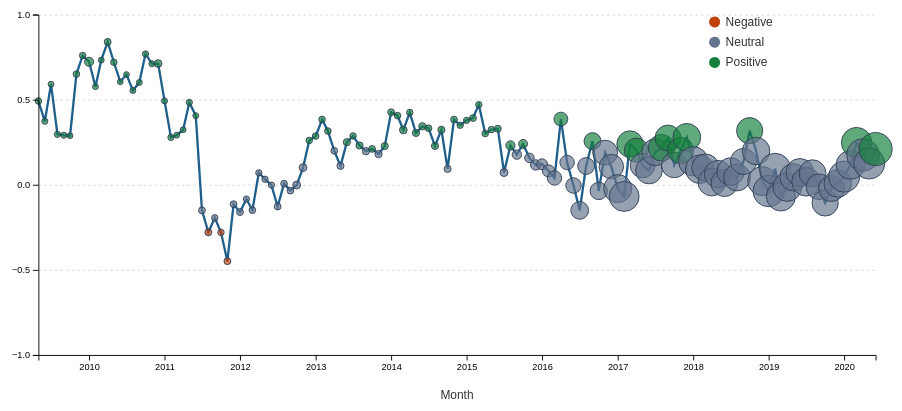
D3 v7 page, settled after 480 driven frames (8 s of simulated time); the page loaded 1 data file(s).


// ── lab4.js
const status = d3.select("#chart-status");
const chart = d3.select("#chart");

const sentimentBin = score => {
    if (score < -0.2) return "Negative";
    if (score < 0.2) return "Neutral";
    return "Positive";
};

const sentimentColor = d3.scaleOrdinal()
    .domain(["Negative", "Neutral", "Positive"])
    .range(["#c2410c", "#64748d", "#15803d"]);

d3.csv("../data/sentiment_by_month.csv", 
    d => ({
        month: d3.timeParse("%Y-%m")(d.month), tweetCount: +d.tweet_count,
        sentiment: +d.mean_sentiment_score, favorites: +d.mean_favorites, retweets: +d.mean_retweets,
        sentimentBin: sentimentBin(+d.mean_sentiment_score),
})).then(data => {
    const width = 1000, height = 460, margin = { top: 30, right: 20, bottom: 60, left: 70 };
    const innerWidth = width - margin.left - margin.right, innerHeight = height - margin.top - margin.bottom;
    const svg = chart.append("svg").attr("viewBox", `0 0 ${width} ${height}`).attr("role", "img")
        .attr("aria-label", "Average RoBERTa sentiment by month; point size shows mean favorites.");
    const plot = svg.append("g").attr("transform", `translate(${margin.left},${margin.top})`);
    const x = d3.scaleTime().domain(d3.extent(data, d => d.month)).range([0, innerWidth]);
    const y = d3.scaleLinear().domain([-1, 1]).range([innerHeight, 0]);
    const radius = d3.scaleSqrt().domain([0, d3.max(data, d => d.favorites)]).range([3, 18]);

    plot.append("g")
        .attr("class", "grid")
        .call(d3.axisLeft(y)
        .ticks(5)
        .tickSize(-innerWidth)
        .tickFormat(""));

    plot.append("path")
        .datum(data)
        .attr("class", "sentiment-line")
        .attr("d", d3.line().x(d => x(d.month)).y(d => y(d.sentiment)));

    const tooltip = chart.append("div")
                        .attr("class", "tooltip")
                        .attr("role", "status");

    plot.selectAll("circle")
        .data(data)
        .join("circle")
        .attr("class", "month-point")
        .attr("cx", d => 
            x(d.month))
            .attr("cy", d => y(d.sentiment))
            .attr("r", d => radius(d.favorites))
        .attr("fill", d => sentimentColor(d.sentimentBin))
        .on("mouseenter", (event, d) => tooltip.html(`<strong>${d3.timeFormat("%B %Y")(d.month)}</strong><br>Sentiment: ${d.sentimentBin}<br>Tweets: ${d3.format(",")(d.tweetCount)}<br>Mean favorites: ${d3.format(",.0f")(d.favorites)}<br>Mean retweets: ${d3.format(",.0f")(d.retweets)}`)
                                                .classed("visible", true))
        .on("mousemove", event => { const [xPosition, yPosition] = d3.pointer(event, chart.node()); tooltip.style("left", `${xPosition + 14}px`).style("top", `${yPosition - 12}px`); })
        .on("mouseleave", () => tooltip.classed("visible", false));
    
    plot.append("g")
        .attr("transform", `translate(0,${innerHeight})`)
        .call(d3.axisBottom(x).ticks(d3.timeYear.every(1)).tickFormat(d3.timeFormat("%Y")));

    plot.append("g")
        .call(d3.axisLeft(y).ticks(5));
    plot.append("text")
        .attr("class", "axis-label")
        .attr("x", innerWidth / 2)
        .attr("y", innerHeight + 48)
        .attr("text-anchor", "middle")
        .text("Month");

    plot.append("text")
        .attr("class", "axis-label")
        .attr("transform", "rotate(-90)")
        .attr("x", -innerHeight / 2)
        .attr("y", -48)
        .attr("text-anchor", "middle");

    const legend = plot.append("g")
                        .attr("class", "sentiment-legend")
                        .attr("transform", `translate(${innerWidth - 175}, 8)`);

    legend.selectAll("g")
        .data(sentimentColor.domain())
        .join("g")
        .attr("transform", (_, index) => `translate(0, ${index * 22})`)
        .each(function(label) {
            const item = d3.select(this);
            item.append("circle").attr("r", 6).attr("fill", sentimentColor(label));
            item.append("text").attr("x", 12).attr("y", 4).text(label);
        });

    status.text(`${d3.format(",")(d3.sum(data, d => d.tweetCount))} processed tweets across ${data.length} months.`);
    
});


### data: ../data/sentiment_by_month.csv
month, tweet_count, mean_sentiment_score, mean_favorites, mean_retweets
2009-05, 21, 0.4924, 185.5, 117.4
2009-06, 11, 0.373, 51.18, 30.36
2009-07, 5, 0.591, 19.6, 16.2
2009-08, 7, 0.2964, 69.57, 54.57
2009-09, 3, 0.2911, 57.67, 47.0
2009-10, 4, 0.2887, 8.5, 8.25
2009-11, 3, 0.6504, 193.7, 81.0
2009-12, 2, 0.7597, 140.5, 130.5
2010-01, 4, 0.7229, 2121, 2272
2010-02, 4, 0.5766, 13.25, 23.75
2010-03, 10, 0.7328, 15.7, 27.9
2010-04, 18, 0.8397, 307.0, 215.1
2010-05, 17, 0.7199, 131.9, 71.71
2010-06, 17, 0.6054, 9.059, 22.47
2010-07, 13, 0.6477, 13.0, 35.69
2010-08, 17, 0.5542, 24.47, 51.94
2010-09, 13, 0.6012, 24.77, 42.85
2010-10, 9, 0.769, 65.56, 37.33
2010-11, 11, 0.7112, 46.73, 49.09
2010-12, 10, 0.7124, 779.9, 868.6
2011-01, 9, 0.4928, 38.0, 76.89
2011-02, 16, 0.2784, 92.81, 99.75
2011-03, 36, 0.2917, 25.69, 66.0
2011-04, 27, 0.3234, 15.15, 50.74
2011-05, 19, 0.484, 70.68, 127.8
2011-06, 16, 0.4063, 16.19, 55.31
2011-07, 76, -0.1505, 302.3, 293.6
2011-08, 100, -0.2792, 377.7, 424.4
2011-09, 111, -0.1941, 137.5, 213.7
2011-10, 113, -0.2793, 133, 233.1
2011-11, 124, -0.449, 290.3, 477
2011-12, 222, -0.114, 276.4, 289.5
2012-01, 182, -0.1605, 311.2, 402.1
2012-02, 257, -0.08356, 78.15, 124.3
2012-03, 206, -0.1492, 229.1, 236.2
2012-04, 203, 0.07065, 82.18, 151.7
2012-05, 275, 0.03275, 88.47, 171.9
2012-06, 227, -0.001916, 92.82, 204.1
2012-07, 272, -0.1277, 248.4, 369.2
2012-08, 377, 0.006788, 225.3, 344.2
2012-09, 413, -0.03437, 221.3, 379.6
2012-10, 766, -0.001363, 883.6, 970.1
2012-11, 560, 0.1013, 839.2, 1227
2012-12, 455, 0.2608, 169.5, 221.1
2013-01, 814, 0.286, 186.1, 236.9
2013-02, 926, 0.3837, 194.1, 201.6
2013-03, 871, 0.3158, 185.7, 193.8
2013-04, 912, 0.1995, 259.9, 236.9
2013-05, 768, 0.1113, 420.9, 397.5
2013-06, 488, 0.2506, 450.4, 453.2
2013-07, 697, 0.2871, 127.6, 148.8
2013-08, 732, 0.231, 472.5, 578.6
2013-09, 675, 0.1974, 517.2, 532.9
2013-10, 565, 0.211, 257.8, 322.4
2013-11, 380, 0.1805, 542.1, 558.3
2013-12, 375, 0.2273, 381.2, 399.7
2014-01, 364, 0.4264, 269, 321.1
2014-02, 307, 0.4064, 168.4, 141.2
2014-03, 400, 0.3219, 778.3, 667.4
2014-04, 525, 0.4243, 132.1, 113.7
... 74 more rows